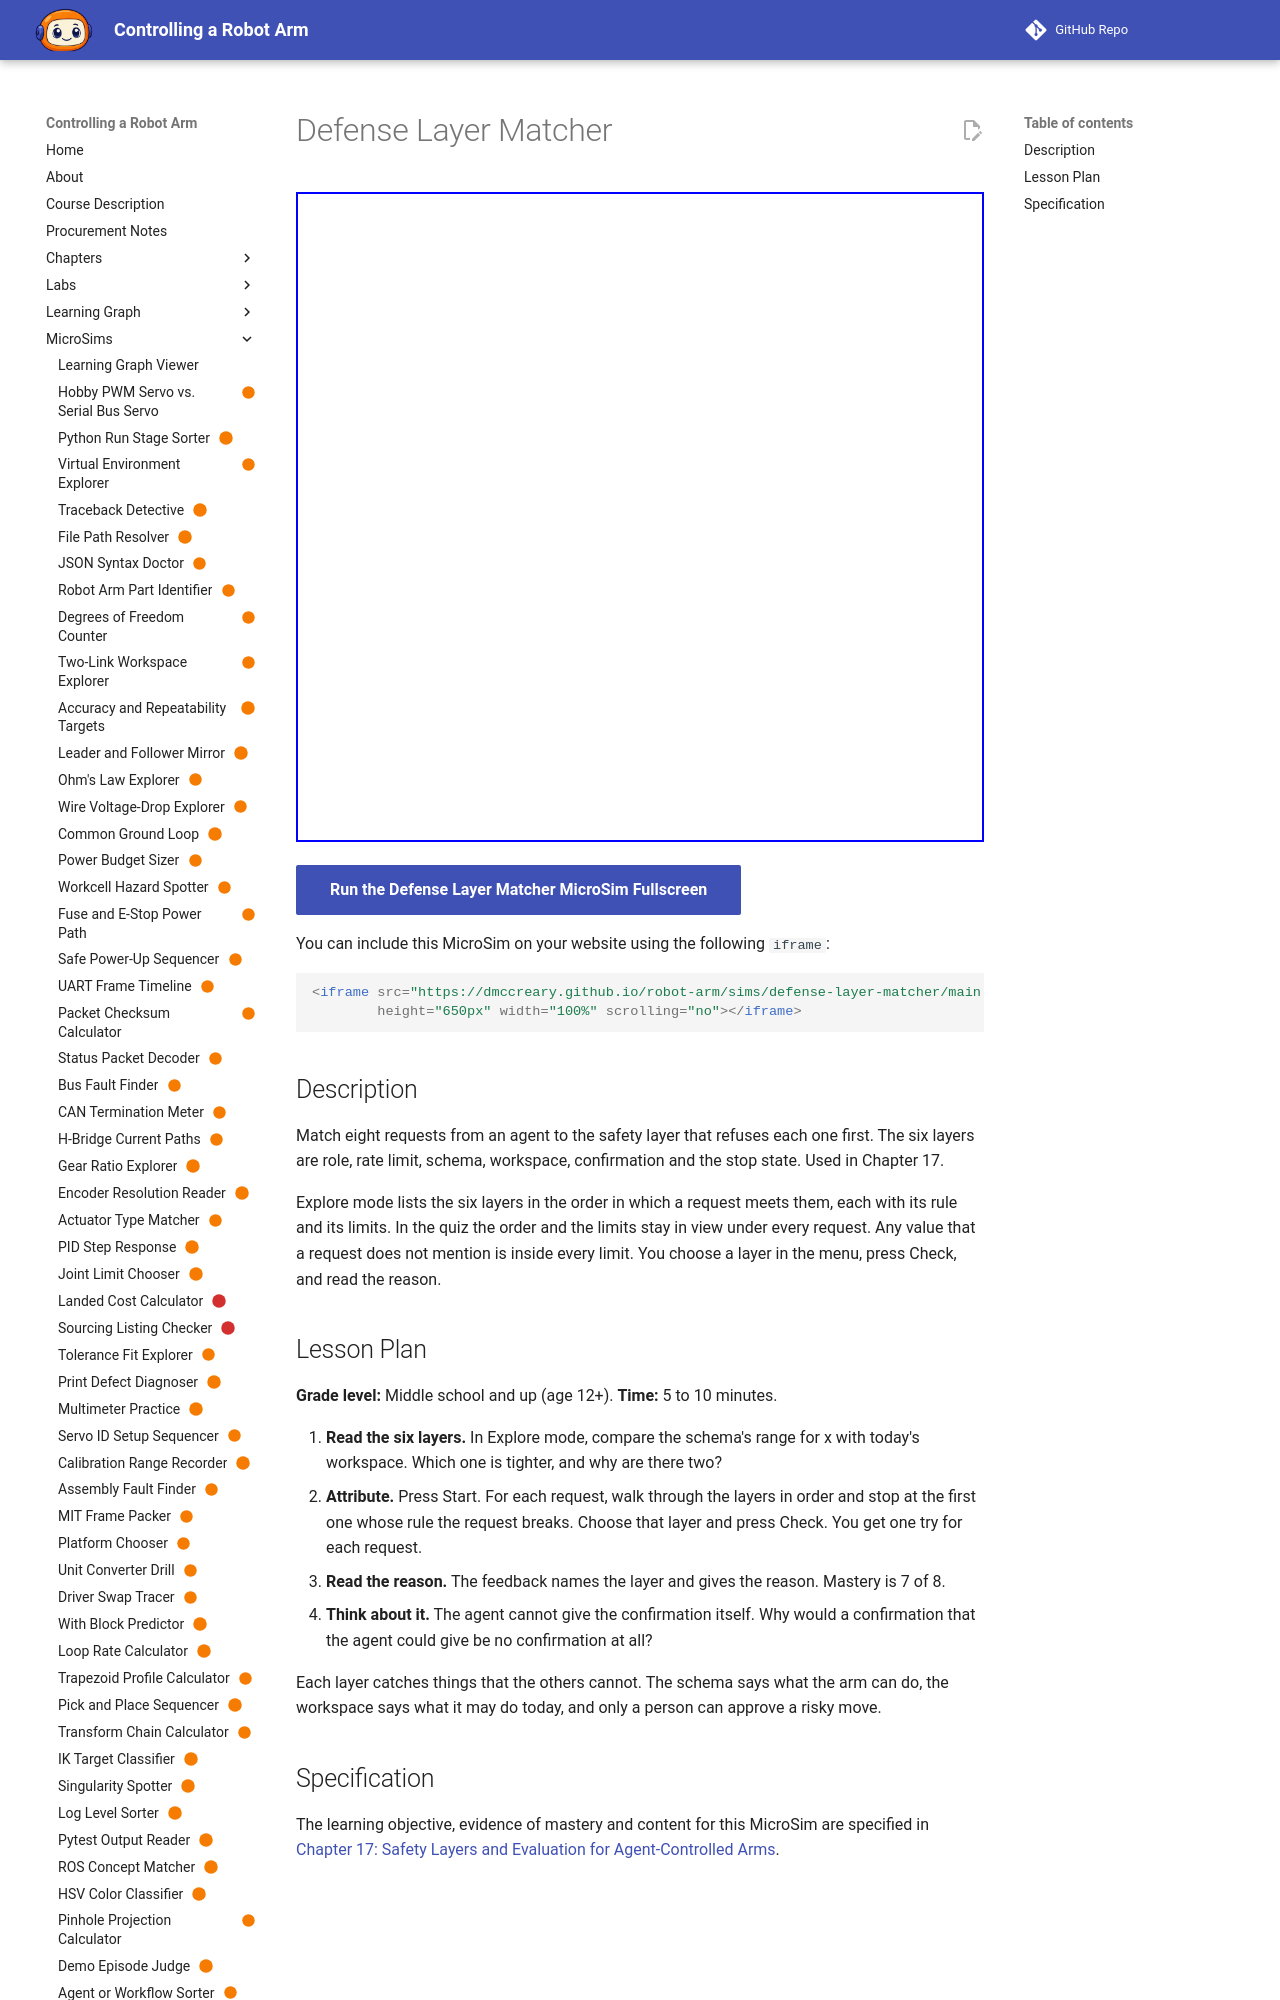

repository: dmccreary/robot-arm · page: sims/defense-layer-matcher/index.html · generator: mkdocs

---
title: "Defense Layer Matcher"
description: "The learner will attribute each of eight agent requests to the one safety layer that refuses it first, among six layers, with at least 7 of 8 correct on the first attempt."
status: scaffold
library: p5.js
bloom_level: Analyze
---

# Defense Layer Matcher



<iframe src="main.html" width="100%" height="600"></iframe>

[Run MicroSim in Fullscreen](main.html){ .md-button .md-button--primary }
